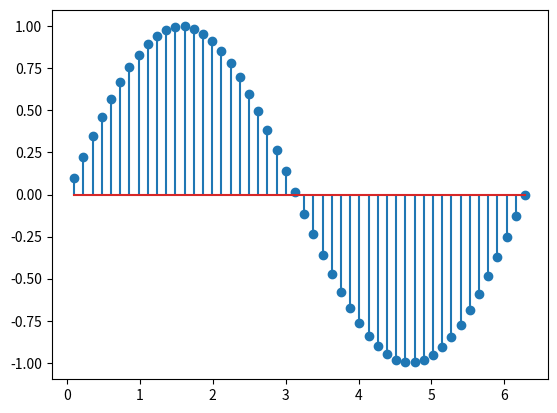

This chart was generated by the following Python code:
'''sine graph'''
import matplotlib.pyplot as plt
import numpy as np

x = np.linspace(0.1, 2 * np.pi)
y = np.sin(x)

plt.stem(x, y)
plt.show()
